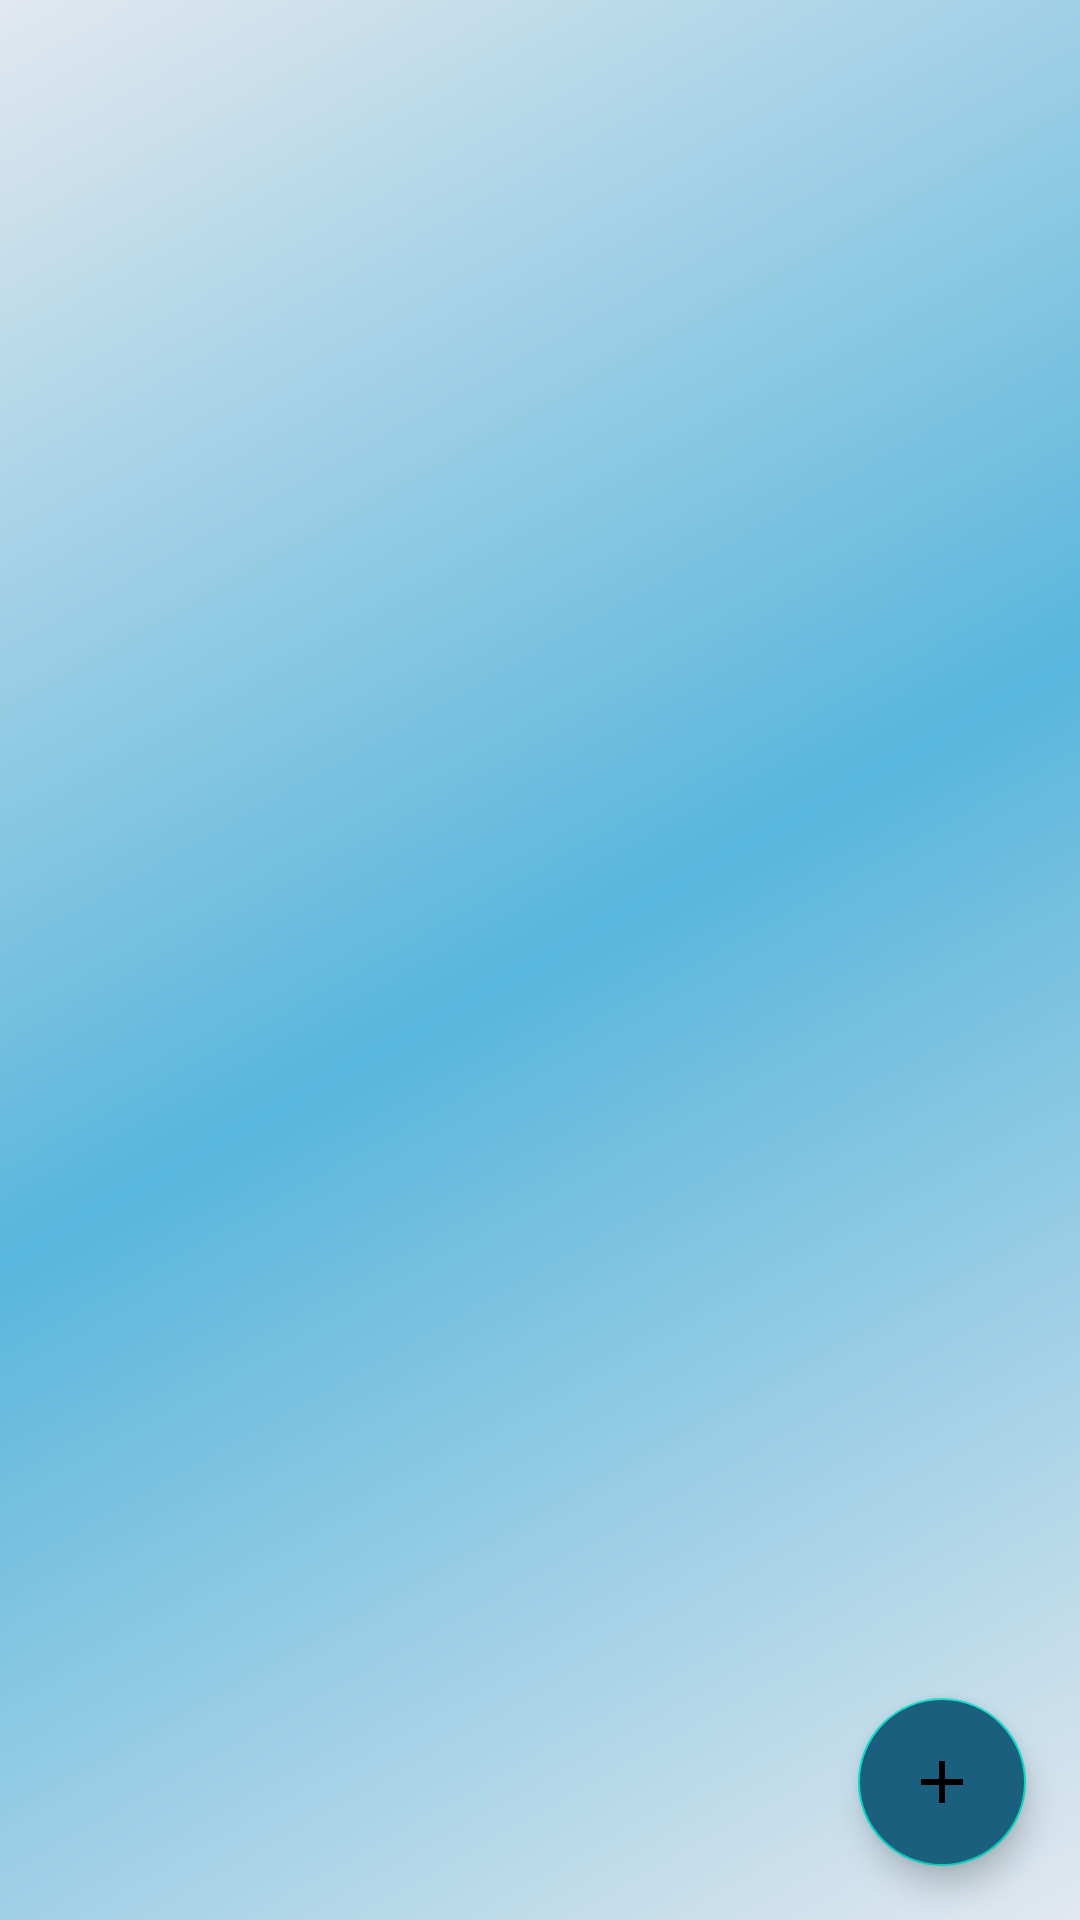

Android layout source for this screen:
<!-- AndroidManifest.xml: application theme Theme.FinalyearprojectwithFirebase -->
<!-- res/layout/fragment_sell.xml -->
<?xml version="1.0" encoding="utf-8"?>
<FrameLayout
    xmlns:android="http://schemas.android.com/apk/res/android"
    xmlns:app="http://schemas.android.com/apk/res-auto"
    xmlns:tools="http://schemas.android.com/tools"
    android:layout_width="match_parent"
    android:layout_height="match_parent">
    <androidx.constraintlayout.widget.ConstraintLayout

        android:layout_width="match_parent"
        android:layout_height="match_parent"
        android:background="@drawable/gradient_overlay"
        android:padding="2dp"
        tools:context=".fragments.SellFragment">

        <androidx.recyclerview.widget.RecyclerView
            android:id="@+id/userproductsrecyclerview"
            android:layout_width="0dp"
            android:layout_height="match_parent"
            android:layout_marginTop="16dp"
            android:fadingEdgeLength="50dp"
            android:requiresFadingEdge="vertical"
            app:layout_constraintEnd_toEndOf="parent"
            app:layout_constraintStart_toStartOf="parent"
            app:layout_constraintTop_toTopOf="parent" />

        
        <com.google.android.material.floatingactionbutton.FloatingActionButton
            android:id="@+id/addproduct"
            android:layout_width="wrap_content"
            android:layout_height="wrap_content"
            android:layout_marginEnd="16dp"
            android:layout_marginBottom="16dp"
            android:layout_gravity="end|bottom"
            android:backgroundTint="@color/buttoncolor"
            android:src="@drawable/baseline_add_24"
            app:layout_constraintBottom_toBottomOf="parent"
            app:layout_constraintEnd_toEndOf="parent"
            app:elevation="6dp"/>


    </androidx.constraintlayout.widget.ConstraintLayout>
    <com.airbnb.lottie.LottieAnimationView
        android:id="@+id/progressBar"
        android:layout_width="120dp"
        android:layout_height="120dp"
        android:layout_gravity="center"
        android:visibility="gone"
        app:lottie_rawRes="@raw/loader"
        app:lottie_autoPlay="true"
        app:lottie_loop="true" />
</FrameLayout>
<!-- resources referenced by this layout -->
<resources>
  <color name="buttoncolor">#1A5F7E</color>
  <!-- drawable baseline_add_24 (drawable) -->
  <vector android:height="24dp"
      app:tint="#ffffff"
      android:viewportHeight="24"
      android:viewportWidth="24"
      android:width="24dp"
      xmlns:android="http://schemas.android.com/apk/res/android"
      xmlns:app="http://schemas.android.com/apk/res-auto">
      <path android:fillColor="@android:color/white" android:pathData="M19,13h-6v6h-2v-6H5v-2h6V5h2v6h6v2z"/>
  </vector>
  <!-- drawable gradient_overlay (drawable) -->
  <?xml version="1.0" encoding="utf-8"?>
  <layer-list xmlns:android="http://schemas.android.com/apk/res/android">
  
      
      <item>
          <shape android:shape="rectangle">
              <gradient
                  android:startColor="#E2E8EF"
                  android:centerColor="#59B6DC"
                  android:endColor="#E2E8EF"
                  android:angle="135" />
          </shape>
      </item>
  
      
      
  
  </layer-list>
  <style name="Theme.FinalyearprojectwithFirebase" parent="Base.Theme.FinalyearprojectwithFirebase" />
  <style name="Base.Theme.FinalyearprojectwithFirebase" parent="Theme.MaterialComponents.DayNight.NoActionBar">
          
           <item name="colorPrimary">@color/buttoncolor</item>
          <item name="colorControlActivated">@color/buttoncolor</item>
          <item name="android:statusBarColor">@color/buttoncolor</item>
      </style>
</resources>
